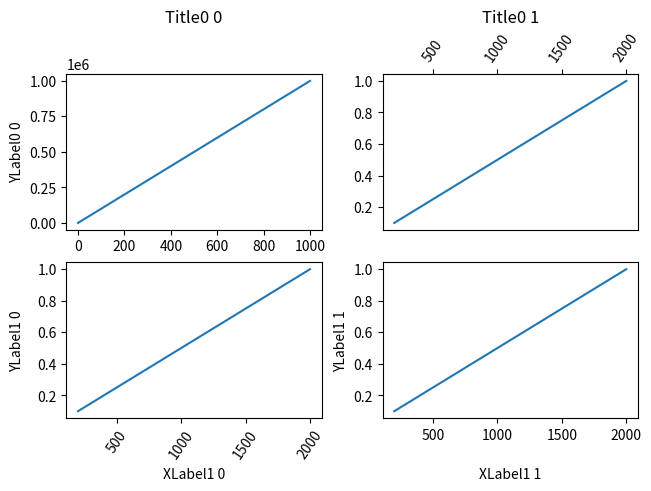

Write the Python code that produced this figure.
"""
==========================
Aligning Labels and Titles
==========================

Aligning xlabel, ylabel, and title using `.Figure.align_xlabels`,
`.Figure.align_ylabels`, and `.Figure.align_titles`.

`.Figure.align_labels` wraps the x and y label functions.

Note that the xlabel "XLabel1 1" would normally be much closer to the
x-axis, "YLabel0 0" would be much closer to the y-axis, and title
"Title0 0" would be much closer to the top of their respective axes.
"""
import matplotlib.pyplot as plt
import numpy as np

fig, axs = plt.subplots(2, 2, layout='constrained')

ax = axs[0][0]
ax.plot(np.arange(0, 1e6, 1000))
ax.set_title('Title0 0')
ax.set_ylabel('YLabel0 0')

ax = axs[0][1]
ax.plot(np.arange(1., 0., -0.1) * 2000., np.arange(1., 0., -0.1))
ax.set_title('Title0 1')
ax.xaxis.tick_top()
ax.tick_params(axis='x', rotation=55)


for i in range(2):
    ax = axs[1][i]
    ax.plot(np.arange(1., 0., -0.1) * 2000., np.arange(1., 0., -0.1))
    ax.set_ylabel('YLabel1 %d' % i)
    ax.set_xlabel('XLabel1 %d' % i)
    if i == 0:
        ax.tick_params(axis='x', rotation=55)

fig.align_labels()  # same as fig.align_xlabels(); fig.align_ylabels()
fig.align_titles()

plt.show()

# %%
# .. tags::
#
#    component: label
#    component: title
#    styling: position
#    level: beginner
